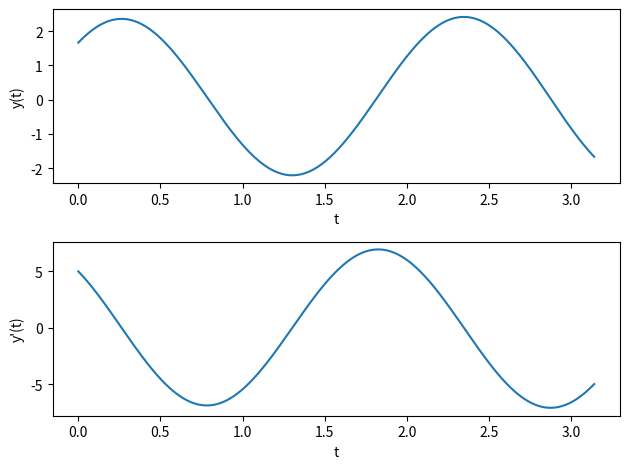

The script that saved this image:
import numpy as np 
from scipy.integrate import solve_bvp

# ODE system
def f(x, y):
    return np.array([y[1], -9*y[0]+np.sin(x)])

# BC
def bc(ya, yb):
    return np.array([ya[1]-5, yb[0]+(5/3)])

# Space domain
x_nums = 1000
x_eval = np.linspace(0, np.pi, x_nums)

# Initial guess
y0 = np.ones((2, x_nums))

sol = solve_bvp(f, bc, x_eval, y0)
print(sol)

from matplotlib import pyplot as plt

fig, axes = plt.subplots(nrows=2, ncols=1)

axes[0].plot(sol.x, sol.y[0])
axes[0].set_xlabel('t')
axes[0].set_ylabel('y(t)')

axes[1].plot(sol.x, sol.y[1])
axes[1].set_xlabel('t')
axes[1].set_ylabel("y'(t)")

plt.tight_layout()
fig.savefig('solve_bvp_ex1.png')

